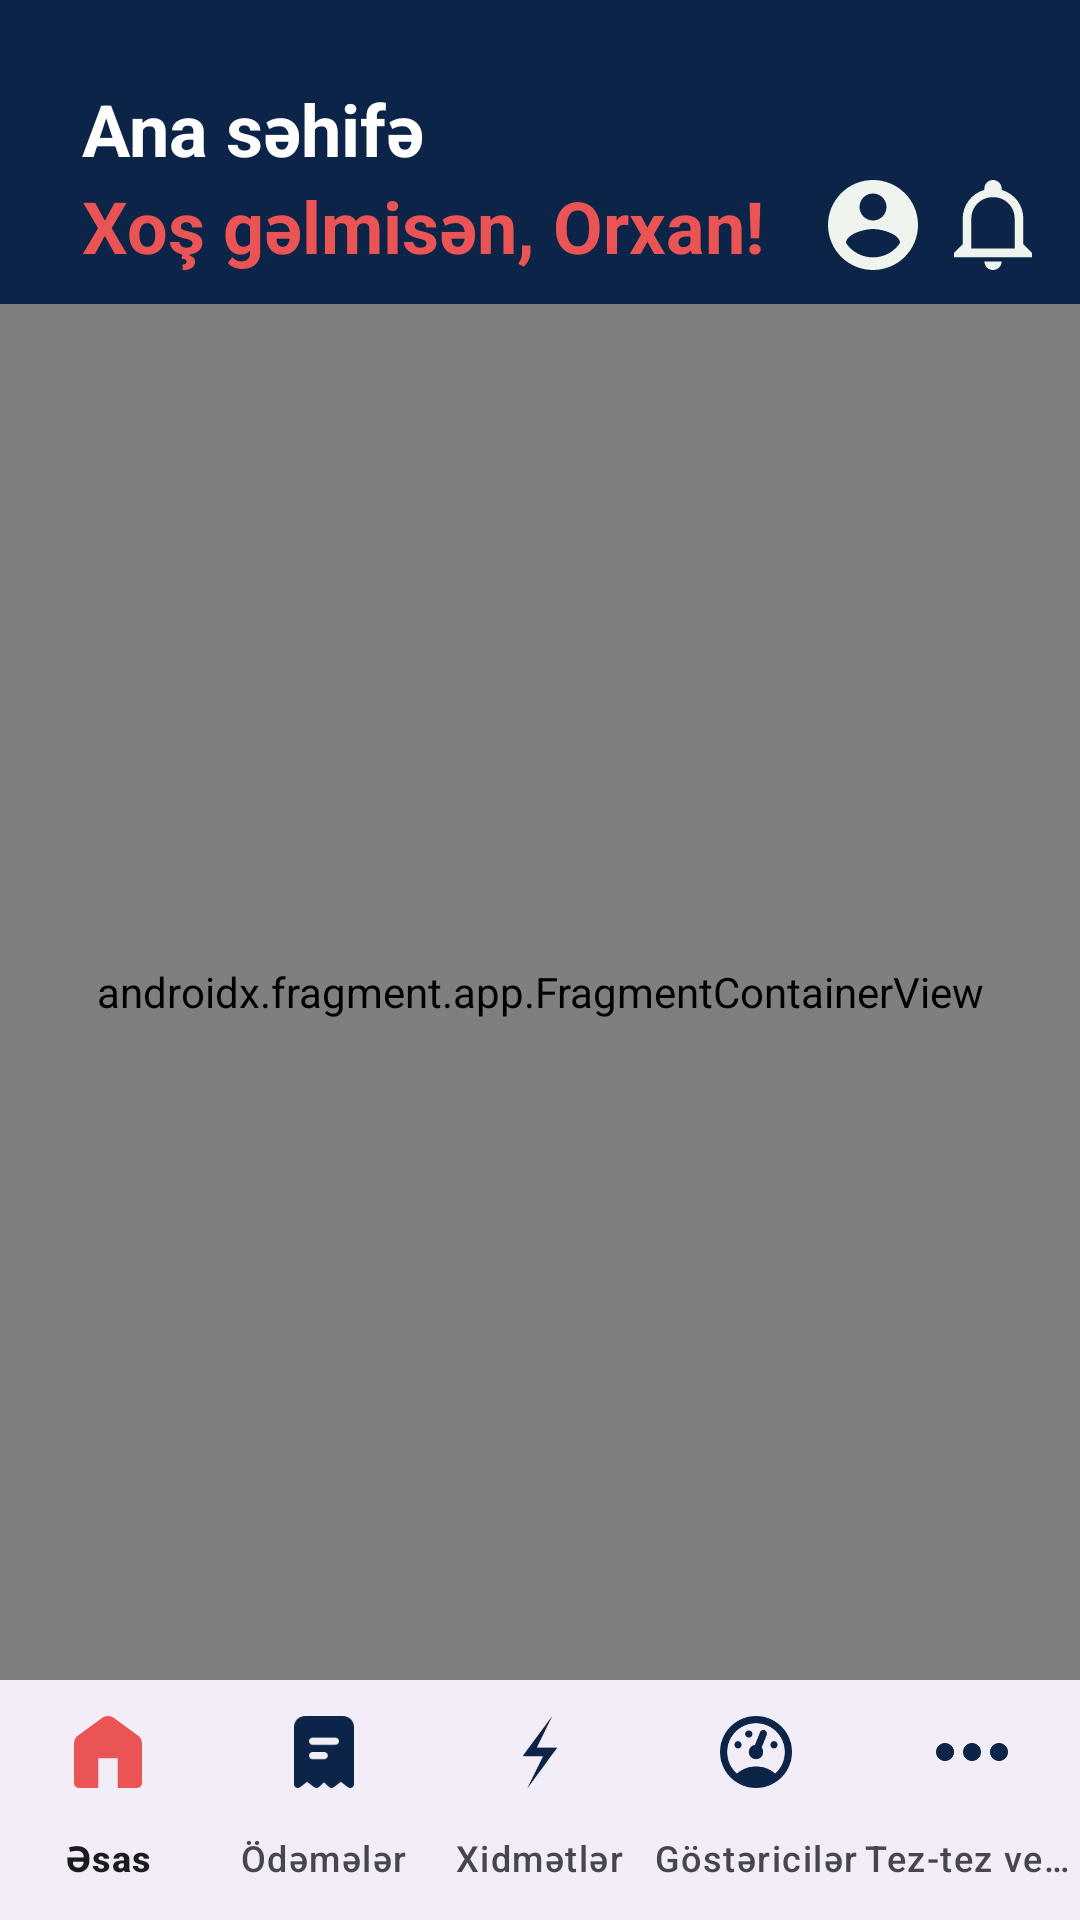

Produce the Android XML layout that renders to this screen, including the resource entries it uses.
<!-- AndroidManifest.xml: application theme Theme.EnergyAppUi -->
<!-- res/layout/activity_main.xml -->
<?xml version="1.0" encoding="utf-8"?>
<androidx.constraintlayout.widget.ConstraintLayout xmlns:android="http://schemas.android.com/apk/res/android"
    xmlns:app="http://schemas.android.com/apk/res-auto"
    xmlns:tools="http://schemas.android.com/tools"
    android:layout_width="match_parent"
    android:layout_height="match_parent"
    android:background="@color/dark_blue"
    tools:context=".MainActivity">


    <com.google.android.material.bottomnavigation.BottomNavigationView
        android:id="@+id/bottomMenu"
        android:layout_width="match_parent"
        android:layout_height="wrap_content"
        app:labelVisibilityMode="labeled"
        app:itemActiveIndicatorStyle="@null"
        app:itemIconTint="@color/bottom_btn_bg_selector"
        app:itemRippleColor="@null"
        app:layout_constraintBottom_toBottomOf="parent"
        app:layout_constraintEnd_toEndOf="parent"
        app:layout_constraintStart_toStartOf="parent"
        app:menu="@menu/bottom_navigation_menu" />

    <androidx.fragment.app.FragmentContainerView
        android:id="@+id/fragmentContainerView"
        android:name="androidx.navigation.fragment.NavHostFragment"
        android:layout_width="match_parent"
        android:layout_height="0dp"
        android:layout_marginTop="10dp"
        app:defaultNavHost="true"
        app:layout_constraintBottom_toTopOf="@+id/bottomMenu"
        app:layout_constraintEnd_toEndOf="parent"
        app:layout_constraintStart_toStartOf="parent"
        app:layout_constraintTop_toBottomOf="@+id/constrain_header"
        app:navGraph="@navigation/main_nav_graph" />

    <androidx.constraintlayout.widget.ConstraintLayout
        android:id="@+id/constrain_header"
        android:layout_width="match_parent"
        android:layout_height="wrap_content"
        app:layout_constraintEnd_toEndOf="parent"
        app:layout_constraintStart_toStartOf="parent"
        app:layout_constraintTop_toTopOf="parent">

        <androidx.constraintlayout.widget.ConstraintLayout
            android:id="@+id/home_header"
            android:layout_width="match_parent"
            android:layout_height="wrap_content"

            app:layout_constraintEnd_toEndOf="parent"
            app:layout_constraintHorizontal_bias="1.0"
            app:layout_constraintStart_toStartOf="parent"
            app:layout_constraintTop_toTopOf="parent">

            <ImageView
                android:id="@+id/profile_ic"
                android:layout_width="wrap_content"
                android:layout_height="wrap_content"
                android:layout_marginEnd="12dp"
                app:layout_constraintBottom_toBottomOf="@+id/notification_ic"
                app:layout_constraintEnd_toStartOf="@+id/notification_ic"
                app:layout_constraintTop_toTopOf="@+id/notification_ic"
                app:layout_constraintVertical_bias="0.0"
                app:srcCompat="@drawable/person_icon" />

            <ImageView
                android:id="@+id/notification_ic"
                android:layout_width="wrap_content"
                android:layout_height="wrap_content"
                android:layout_marginTop="60dp"
                android:layout_marginEnd="16dp"
                app:layout_constraintEnd_toEndOf="parent"
                app:layout_constraintTop_toTopOf="parent"
                app:srcCompat="@drawable/notification_icon" />

            <TextView
                android:id="@+id/mainPageText"
                android:layout_width="wrap_content"
                android:layout_height="wrap_content"
                android:text="@string/main_page"
                android:textColor="@color/white"
                android:textSize="24sp"
                android:textStyle="bold"
                android:layout_marginStart="15dp"
                app:layout_constraintBottom_toTopOf="@+id/welcome"
                app:layout_constraintEnd_toEndOf="parent"
                app:layout_constraintHorizontal_bias="0.053"
                app:layout_constraintStart_toStartOf="parent"
                app:layout_constraintTop_toTopOf="parent"
                app:layout_constraintVertical_bias="1.0" />

            <TextView
                android:id="@+id/welcome"
                android:layout_width="wrap_content"
                android:layout_height="wrap_content"
                android:text="@string/welcome"
                android:textColor="@color/red"
                android:textSize="24sp"
                android:textStyle="bold"
                app:layout_constraintBottom_toBottomOf="@+id/profile_ic"
                app:layout_constraintEnd_toStartOf="@+id/profile_ic"
                app:layout_constraintHorizontal_bias="0.0"
                app:layout_constraintStart_toStartOf="@+id/mainPageText"
                app:layout_constraintTop_toTopOf="@+id/profile_ic" />

            <TextView
                android:id="@+id/service_txt"
                android:layout_width="295dp"
                android:layout_height="wrap_content"
                android:layout_marginStart="15dp"
                android:layout_marginEnd="10dp"
                android:text="@string/services"
                android:textColor="@color/white"
                android:textSize="30sp"
                android:textStyle="bold"
                android:visibility="gone"
                app:layout_constraintBottom_toBottomOf="@+id/profile_ic"
                app:layout_constraintEnd_toStartOf="@+id/profile_ic"
                app:layout_constraintHorizontal_bias="0.08"
                app:layout_constraintStart_toStartOf="parent"
                app:layout_constraintTop_toTopOf="parent"
                app:layout_constraintVertical_bias="1.0" />


        </androidx.constraintlayout.widget.ConstraintLayout>

        <androidx.constraintlayout.widget.ConstraintLayout
            android:id="@+id/profile_header"
            android:layout_width="match_parent"
            android:layout_height="wrap_content"
            android:paddingStart="20dp"
            android:visibility="gone"
            android:paddingEnd="20dp"
            android:paddingTop="20dp"
            app:layout_constraintEnd_toEndOf="parent"
            app:layout_constraintStart_toStartOf="parent"
            app:layout_constraintTop_toTopOf="parent">


            <TextView
                android:id="@+id/textView4"
                android:layout_width="wrap_content"
                android:layout_height="wrap_content"
                android:text="@string/my_profile"
                android:textColor="@color/white"
                android:textSize="24sp"
                app:layout_constraintBottom_toTopOf="@+id/txt63"
                app:layout_constraintEnd_toEndOf="parent"
                app:layout_constraintHorizontal_bias="1.0"
                app:layout_constraintStart_toStartOf="parent"
                app:layout_constraintTop_toTopOf="parent"
                app:layout_constraintVertical_bias="0.0" />

            <TextView
                android:id="@+id/txt63"
                android:layout_width="wrap_content"
                android:layout_height="wrap_content"
                android:text="@string/welcome"
                android:textColor="@color/red"
                android:textSize="24sp"
                app:layout_constraintBottom_toBottomOf="parent"
                app:layout_constraintEnd_toEndOf="parent"
                app:layout_constraintHorizontal_bias="1.0"
                app:layout_constraintStart_toStartOf="parent"
                app:layout_constraintTop_toTopOf="parent"
                app:layout_constraintVertical_bias="0.941" />

            <ImageView
                android:id="@+id/btn_back"
                android:layout_width="wrap_content"
                android:layout_height="wrap_content"
                app:layout_constraintBottom_toBottomOf="parent"
                app:layout_constraintEnd_toEndOf="parent"
                app:layout_constraintHorizontal_bias="0.0"
                app:layout_constraintStart_toStartOf="parent"
                app:layout_constraintTop_toTopOf="parent"
                app:layout_constraintVertical_bias="0.609"
                app:srcCompat="@drawable/back_icon" />


        </androidx.constraintlayout.widget.ConstraintLayout>

    </androidx.constraintlayout.widget.ConstraintLayout>


</androidx.constraintlayout.widget.ConstraintLayout>
<!-- resources referenced by this layout -->
<resources>
  <color name="dark_blue">#0B2447</color>
  <color name="red">#EA5455</color>
  <color name="white">#FFFFFFFF</color>
  <!-- drawable back_icon (drawable) -->
  <vector xmlns:android="http://schemas.android.com/apk/res/android"
      android:width="11dp"
      android:height="16dp"
      android:viewportWidth="11"
      android:viewportHeight="16">
    <path
        android:pathData="M8.82,15.683L0.279,8.591C0.177,8.507 0.105,8.415 0.063,8.317C0.02,8.218 -0.001,8.113 0,8C0,7.887 0.021,7.782 0.064,7.683C0.106,7.585 0.178,7.493 0.279,7.409L8.82,0.296C9.057,0.099 9.353,0 9.707,0C10.062,0 10.366,0.106 10.62,0.317C10.873,0.528 11,0.774 11,1.055C11,1.337 10.873,1.583 10.62,1.794L3.168,8L10.62,14.206C10.856,14.403 10.975,14.646 10.975,14.934C10.975,15.223 10.848,15.473 10.594,15.683C10.341,15.894 10.045,16 9.707,16C9.369,16 9.074,15.894 8.82,15.683Z"
        android:fillColor="#ffffff"/>
  </vector>
  <!-- drawable notification_icon (drawable) -->
  <vector xmlns:android="http://schemas.android.com/apk/res/android"
      android:width="26dp"
      android:height="30dp"
      android:viewportWidth="26"
      android:viewportHeight="30">
    <path
        android:pathData="M10.111,27.143H15.889C15.889,28.714 14.589,30 13,30C11.411,30 10.111,28.714 10.111,27.143ZM26,24.286V25.714H0V24.286L2.889,21.429V12.857C2.889,8.429 5.778,4.571 10.111,3.286V2.857C10.111,1.286 11.411,0 13,0C14.589,0 15.889,1.286 15.889,2.857V3.286C20.222,4.571 23.111,8.429 23.111,12.857V21.429L26,24.286ZM20.222,12.857C20.222,8.857 17.044,5.714 13,5.714C8.956,5.714 5.778,8.857 5.778,12.857V22.857H20.222V12.857Z"
        android:fillColor="#F0F4EF"/>
  </vector>
  <!-- drawable person_icon (drawable) -->
  <vector xmlns:android="http://schemas.android.com/apk/res/android"
      android:width="30dp"
      android:height="30dp"
      android:viewportWidth="30"
      android:viewportHeight="30">
    <path
        android:pathData="M15,25.8C11.25,25.8 7.935,23.88 6,21C6.045,18 12,16.35 15,16.35C18,16.35 23.955,18 24,21C22.065,23.88 18.75,25.8 15,25.8ZM15,4.5C16.194,4.5 17.338,4.974 18.182,5.818C19.026,6.662 19.5,7.807 19.5,9C19.5,10.193 19.026,11.338 18.182,12.182C17.338,13.026 16.194,13.5 15,13.5C13.807,13.5 12.662,13.026 11.818,12.182C10.974,11.338 10.5,10.193 10.5,9C10.5,7.807 10.974,6.662 11.818,5.818C12.662,4.974 13.807,4.5 15,4.5ZM15,0C13.03,0 11.08,0.388 9.26,1.142C7.44,1.896 5.786,3.001 4.393,4.393C1.58,7.206 0,11.022 0,15C0,18.978 1.58,22.794 4.393,25.607C5.786,27 7.44,28.104 9.26,28.858C11.08,29.612 13.03,30 15,30C18.978,30 22.794,28.42 25.607,25.607C28.42,22.794 30,18.978 30,15C30,6.705 23.25,0 15,0Z"
        android:fillColor="#F0F4EF"/>
  </vector>
  <string name="main_page">Ana səhifə</string>
  <string name="my_profile">Mənim profilim</string>
  <string name="services">Xidmətlər</string>
  <string name="welcome">Xoş gəlmisən, Orxan!</string>
  <style name="Theme.EnergyAppUi" parent="Base.Theme.EnergyAppUi" />
  <style name="Base.Theme.EnergyAppUi" parent="Theme.Material3.DayNight.NoActionBar">
          
          
      </style>
</resources>
